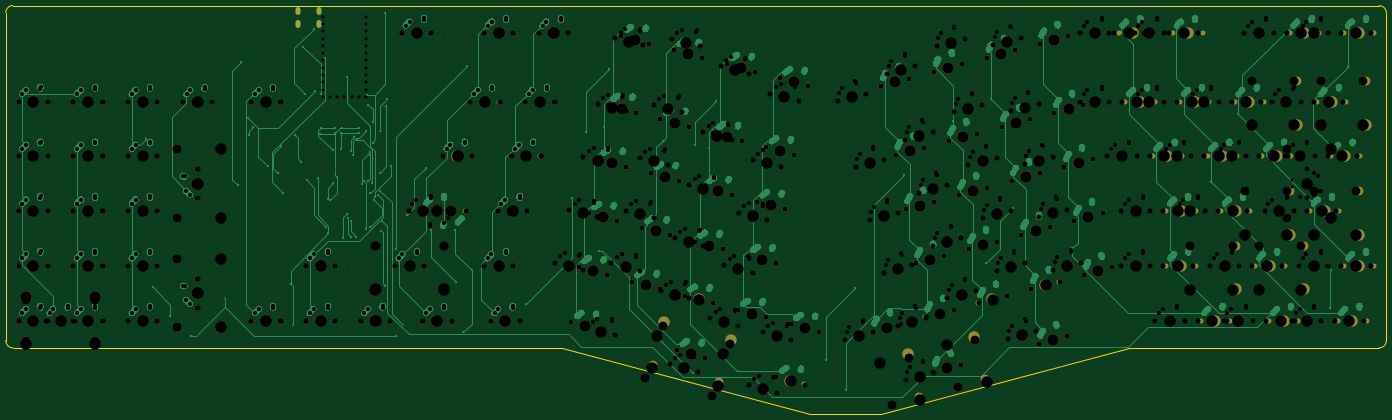
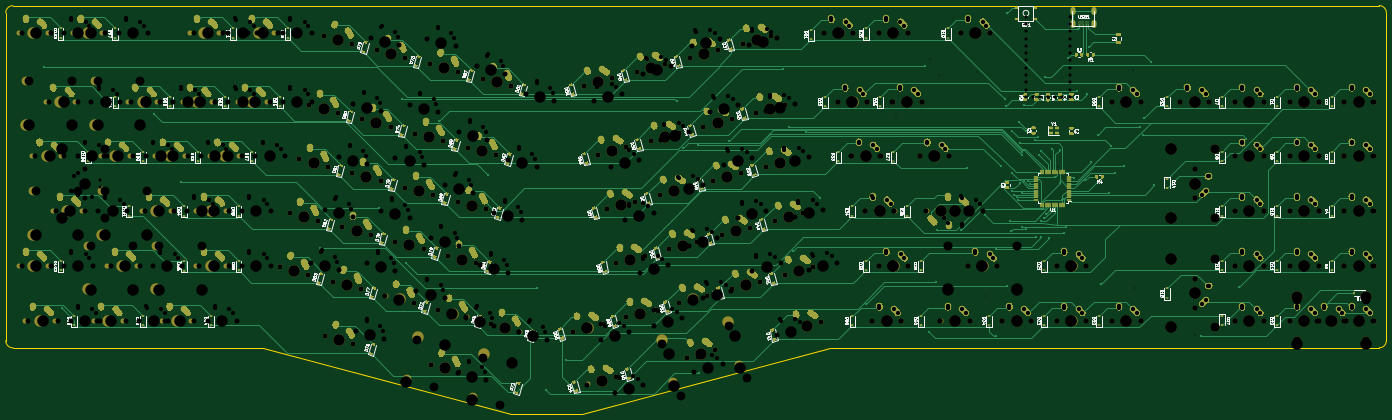
Circuit board: 11 layer files. Board 480.4 x 142.2 mm.
- bottom_copper: HSC_Alice-B_Cu.gbr (197508 bytes)
- bottom_mask: HSC_Alice-B_Mask.gbr (129049 bytes)
- paste: HSC_Alice-B_Paste.gbr (29802 bytes)
- bottom_silk: HSC_Alice-B_SilkS.gbr (149883 bytes)
- outline: HSC_Alice-Edge_Cuts.gbr (1338 bytes)
- top_copper: HSC_Alice-F_Cu.gbr (131230 bytes)
- top_mask: HSC_Alice-F_Mask.gbr (13106 bytes)
- paste: HSC_Alice-F_Paste.gbr (462 bytes)
- top_silk: HSC_Alice-F_SilkS.gbr (463 bytes)
- drill: HSC_Alice-NPTH.drl (6145 bytes)
- drill: HSC_Alice.drl (15947 bytes)

=== bottom_copper: HSC_Alice-B_Cu.gbr (197508 bytes, source omitted) ===
=== bottom_mask: HSC_Alice-B_Mask.gbr (129049 bytes, source omitted) ===
=== paste: HSC_Alice-B_Paste.gbr (29802 bytes, source omitted) ===
=== bottom_silk: HSC_Alice-B_SilkS.gbr (149883 bytes, source omitted) ===
=== outline: HSC_Alice-Edge_Cuts.gbr ===
%TF.GenerationSoftware,KiCad,Pcbnew,(5.1.10)-1*%
%TF.CreationDate,2021-06-23T23:40:25-07:00*%
%TF.ProjectId,HSC_Alice,4853435f-416c-4696-9365-2e6b69636164,rev?*%
%TF.SameCoordinates,Original*%
%TF.FileFunction,Profile,NP*%
%FSLAX46Y46*%
G04 Gerber Fmt 4.6, Leading zero omitted, Abs format (unit mm)*
G04 Created by KiCad (PCBNEW (5.1.10)-1) date 2021-06-23 23:40:25*
%MOMM*%
%LPD*%
G01*
G04 APERTURE LIST*
%TA.AperFunction,Profile*%
%ADD10C,0.050000*%
%TD*%
G04 APERTURE END LIST*
D10*
X-665988000Y-57262400D02*
G75*
G02*
X-663488000Y-54762400I2500000J0D01*
G01*
X-663488000Y-173863000D02*
G75*
G02*
X-665988000Y-171363000I0J2500000D01*
G01*
X-185613550Y-171363000D02*
G75*
G02*
X-188113550Y-173863000I-2500000J0D01*
G01*
X-188113550Y-54800500D02*
G75*
G02*
X-185613550Y-57300500I0J-2500000D01*
G01*
X-185613550Y-171363000D02*
X-185613550Y-57300500D01*
X-275145500Y-173863000D02*
X-188113550Y-173863000D01*
X-361289600Y-196964300D02*
X-275145500Y-173863000D01*
X-386257800Y-196964300D02*
X-361289600Y-196964300D01*
X-472414600Y-173863000D02*
X-386257800Y-196964300D01*
X-663488000Y-173863000D02*
X-472414600Y-173863000D01*
X-665988000Y-171363000D02*
X-665988000Y-57262400D01*
X-555802800Y-54762400D02*
X-663488000Y-54762400D01*
X-532523700Y-54800500D02*
X-555802800Y-54762400D01*
X-188113550Y-54800500D02*
X-532523700Y-54800500D01*
M02*

=== top_copper: HSC_Alice-F_Cu.gbr (131230 bytes, source omitted) ===
=== top_mask: HSC_Alice-F_Mask.gbr (13106 bytes, source omitted) ===
=== paste: HSC_Alice-F_Paste.gbr ===
%TF.GenerationSoftware,KiCad,Pcbnew,(5.1.10)-1*%
%TF.CreationDate,2021-06-23T23:40:24-07:00*%
%TF.ProjectId,HSC_Alice,4853435f-416c-4696-9365-2e6b69636164,rev?*%
%TF.SameCoordinates,Original*%
%TF.FileFunction,Paste,Top*%
%TF.FilePolarity,Positive*%
%FSLAX46Y46*%
G04 Gerber Fmt 4.6, Leading zero omitted, Abs format (unit mm)*
G04 Created by KiCad (PCBNEW (5.1.10)-1) date 2021-06-23 23:40:24*
%MOMM*%
%LPD*%
G01*
G04 APERTURE LIST*
G04 APERTURE END LIST*
M02*

=== top_silk: HSC_Alice-F_SilkS.gbr ===
%TF.GenerationSoftware,KiCad,Pcbnew,(5.1.10)-1*%
%TF.CreationDate,2021-06-23T23:40:24-07:00*%
%TF.ProjectId,HSC_Alice,4853435f-416c-4696-9365-2e6b69636164,rev?*%
%TF.SameCoordinates,Original*%
%TF.FileFunction,Legend,Top*%
%TF.FilePolarity,Positive*%
%FSLAX46Y46*%
G04 Gerber Fmt 4.6, Leading zero omitted, Abs format (unit mm)*
G04 Created by KiCad (PCBNEW (5.1.10)-1) date 2021-06-23 23:40:24*
%MOMM*%
%LPD*%
G01*
G04 APERTURE LIST*
G04 APERTURE END LIST*
M02*

=== drill: HSC_Alice-NPTH.drl (6145 bytes, source omitted) ===
=== drill: HSC_Alice.drl (15947 bytes, source omitted) ===
